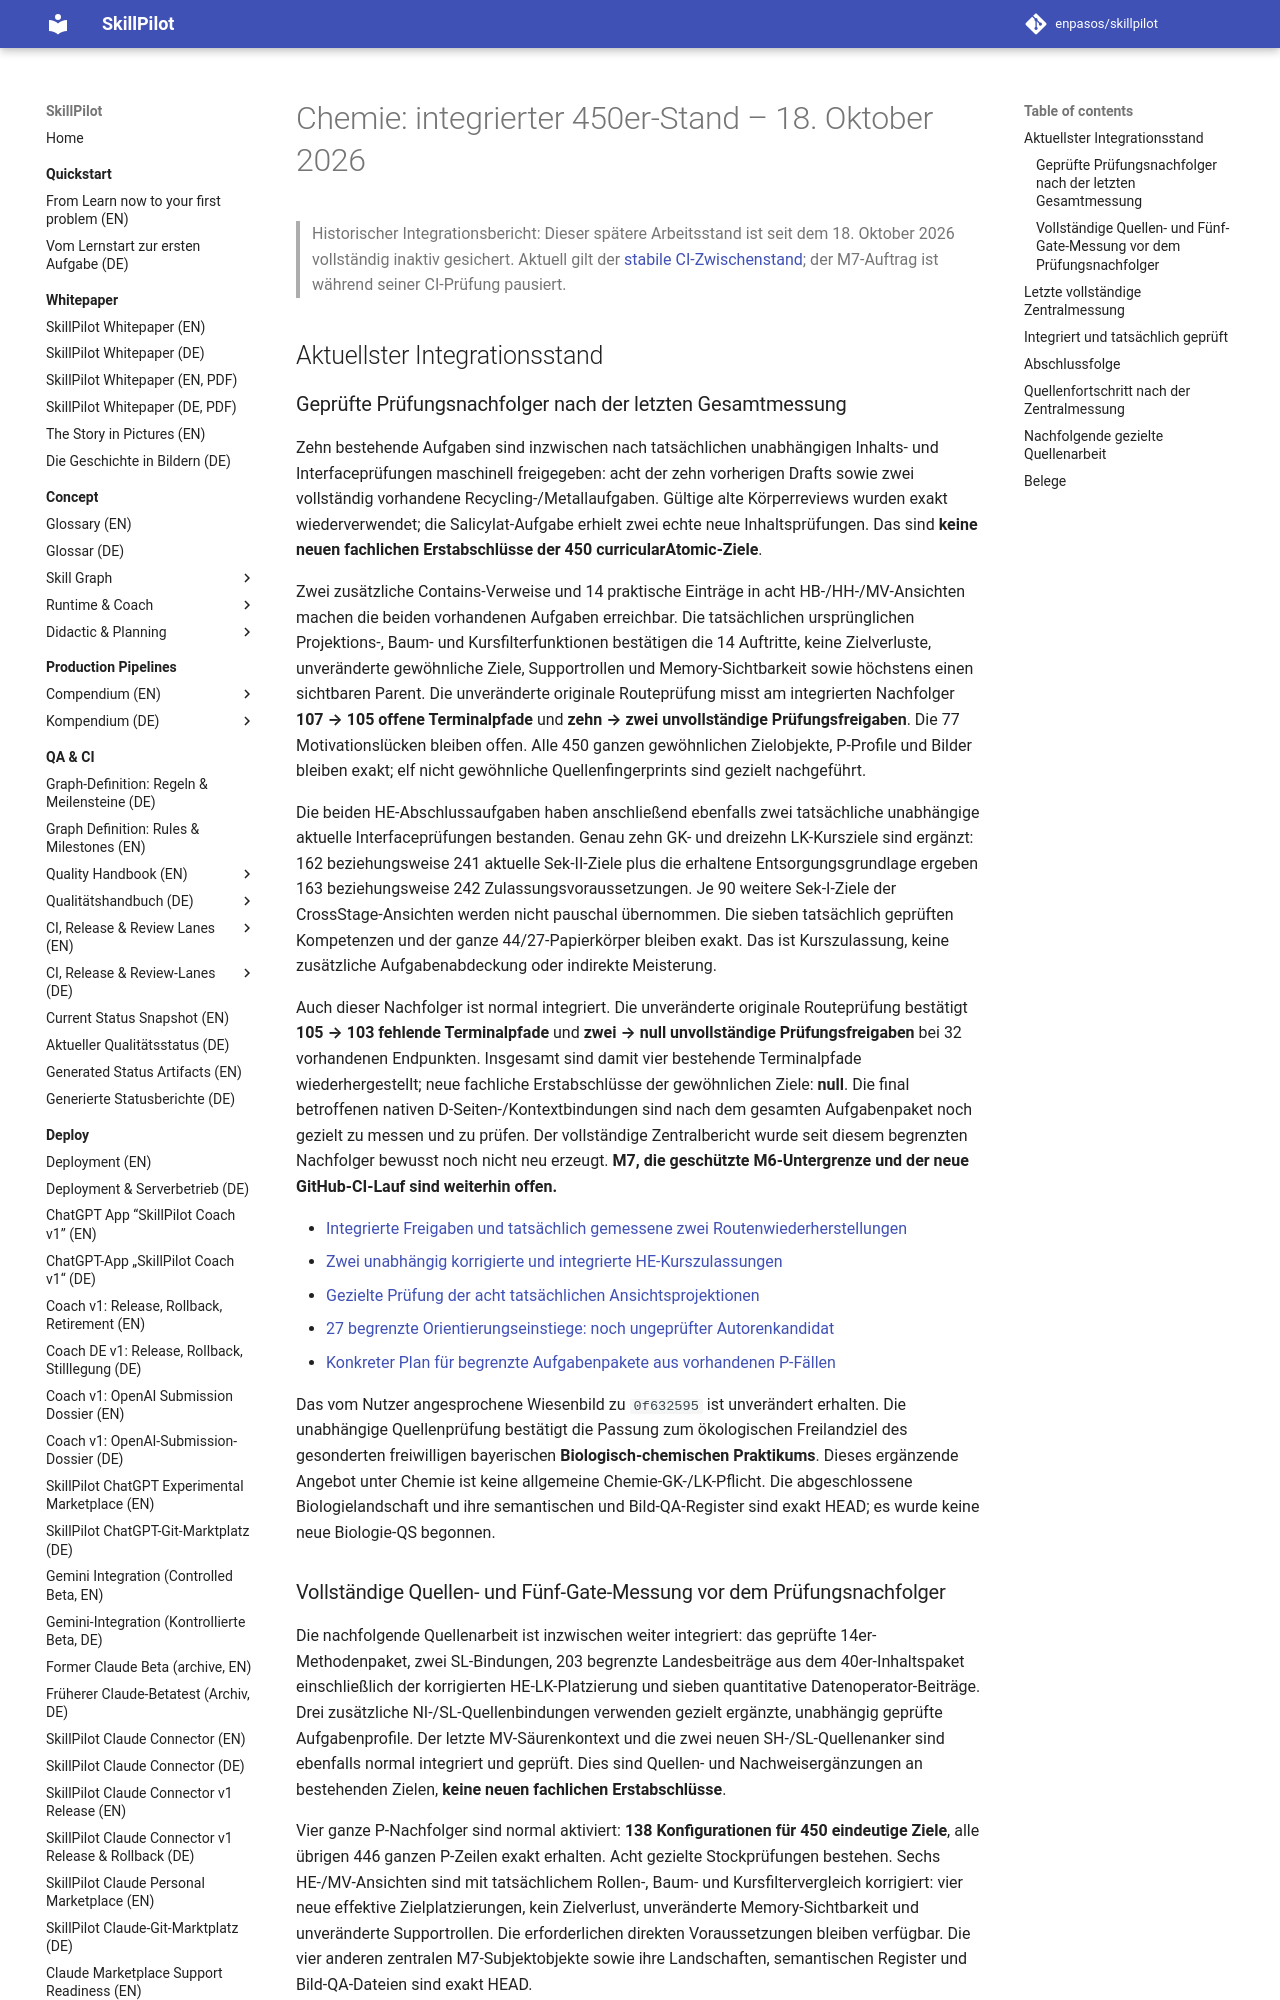

repository: enpasos/skillpilot · page: qa-ci/chemie-current450-final-integration-progress-2026-10-18/index.html · generator: mkdocs

# Chemie: integrierter 450er-Stand – 18. Oktober 2026

> Historischer Integrationsbericht: Dieser spätere Arbeitsstand ist seit dem 18. Oktober 2026 vollständig inaktiv gesichert. Aktuell gilt der [stabile CI-Zwischenstand](chemie-current450-inactive-ci-checkpoint-2026-10-18.md); der M7-Auftrag ist während seiner CI-Prüfung pausiert.

## Aktuellster Integrationsstand

### Geprüfte Prüfungsnachfolger nach der letzten Gesamtmessung

Zehn bestehende Aufgaben sind inzwischen nach tatsächlichen unabhängigen
Inhalts- und Interfaceprüfungen maschinell freigegeben: acht der zehn vorherigen
Drafts sowie zwei vollständig vorhandene Recycling-/Metallaufgaben. Gültige
alte Körperreviews wurden exakt wiederverwendet; die Salicylat-Aufgabe erhielt
zwei echte neue Inhaltsprüfungen. Das sind **keine neuen fachlichen
Erstabschlüsse der 450 curricularAtomic-Ziele**.

Zwei zusätzliche Contains-Verweise und 14 praktische Einträge in acht
HB-/HH-/MV-Ansichten machen die beiden vorhandenen Aufgaben erreichbar.
Die tatsächlichen ursprünglichen Projektions-, Baum- und Kursfilterfunktionen
bestätigen die 14 Auftritte, keine Zielverluste, unveränderte gewöhnliche Ziele,
Supportrollen und Memory-Sichtbarkeit sowie höchstens einen sichtbaren Parent.
Die unveränderte originale Routeprüfung misst am integrierten Nachfolger
**107 → 105 offene Terminalpfade** und **zehn → zwei unvollständige
Prüfungsfreigaben**. Die 77 Motivationslücken bleiben offen. Alle 450 ganzen
gewöhnlichen Zielobjekte, P-Profile und Bilder bleiben exakt; elf nicht
gewöhnliche Quellenfingerprints sind gezielt nachgeführt.

Die beiden HE-Abschlussaufgaben haben anschließend ebenfalls zwei tatsächliche
unabhängige aktuelle Interfaceprüfungen bestanden. Genau zehn GK- und dreizehn
LK-Kursziele sind ergänzt: 162 beziehungsweise 241 aktuelle Sek-II-Ziele plus
die erhaltene Entsorgungsgrundlage ergeben 163 beziehungsweise 242
Zulassungsvoraussetzungen. Je 90 weitere Sek-I-Ziele der CrossStage-Ansichten
werden nicht pauschal übernommen. Die sieben tatsächlich geprüften Kompetenzen
und der ganze 44/27-Papierkörper bleiben exakt. Das ist Kurszulassung, keine
zusätzliche Aufgabenabdeckung oder indirekte Meisterung.

Auch dieser Nachfolger ist normal integriert. Die unveränderte originale
Routeprüfung bestätigt **105 → 103 fehlende Terminalpfade** und **zwei → null
unvollständige Prüfungsfreigaben** bei 32 vorhandenen Endpunkten. Insgesamt
sind damit vier bestehende Terminalpfade wiederhergestellt; neue fachliche
Erstabschlüsse der gewöhnlichen Ziele: **null**. Die final betroffenen
nativen D-Seiten-/Kontextbindungen sind nach dem gesamten Aufgabenpaket
noch gezielt zu messen und zu prüfen.
Der vollständige Zentralbericht wurde seit diesem begrenzten Nachfolger
bewusst noch nicht neu erzeugt. **M7, die geschützte M6-Untergrenze und der
neue GitHub-CI-Lauf sind weiterhin offen.**

- [Integrierte Freigaben und tatsächlich gemessene zwei Routenwiederherstellungen](https://github.com/enpasos/skillpilot/blob/main/curricula/DE/Gymnasium/quality/goal-evidence/2026-10-18/chemie-current450-ten-machine-exam-releases-and-two-recovered-routes-integration-technical-20261018-v1/RECEIPT.actual-ten-reviewed-exam-releases-and-two-route-recoveries.json)
- [Zwei unabhängig korrigierte und integrierte HE-Kurszulassungen](https://github.com/enpasos/skillpilot/blob/main/curricula/DE/Gymnasium/quality/goal-evidence/2026-10-18/chemie-current450-two-reviewed-HE-admissions-normal-integration-technical-20261018-v1/RECEIPT.actual-two-HE-admissions-integrated.json)
- [Gezielte Prüfung der acht tatsächlichen Ansichtsprojektionen](https://github.com/enpasos/skillpilot/blob/main/curricula/DE/Gymnasium/quality/goal-evidence/2026-10-18/chemie-current450-two-existing-recycling-exams-view-check-technical-20261018-v1/CHECK.actual-original-projection-tree-and-course-filters.json)
- [27 begrenzte Orientierungseinstiege: noch ungeprüfter Autorenkandidat](https://github.com/enpasos/skillpilot/blob/main/curricula/DE/Gymnasium/quality/goal-evidence/2026-10-18/chemie-current450-twenty-seven-orientation-entry-author-20261018-v1/README.md)
- [Konkreter Plan für begrenzte Aufgabenpakete aus vorhandenen P-Fällen](https://github.com/enpasos/skillpilot/blob/main/curricula/DE/Gymnasium/quality/goal-evidence/2026-10-18/chemie-current450-route-exam-remediation-author-plan-20261018-v1/README.md)

Das vom Nutzer angesprochene Wiesenbild zu `0f632595` ist unverändert
erhalten. Die unabhängige Quellenprüfung bestätigt die Passung zum ökologischen
Freilandziel des gesonderten freiwilligen bayerischen **Biologisch-chemischen
Praktikums**. Dieses ergänzende Angebot unter Chemie ist keine allgemeine
Chemie-GK-/LK-Pflicht. Die abgeschlossene Biologielandschaft und ihre
semantischen und Bild-QA-Register sind exakt HEAD; es wurde keine neue
Biologie-QS begonnen.
